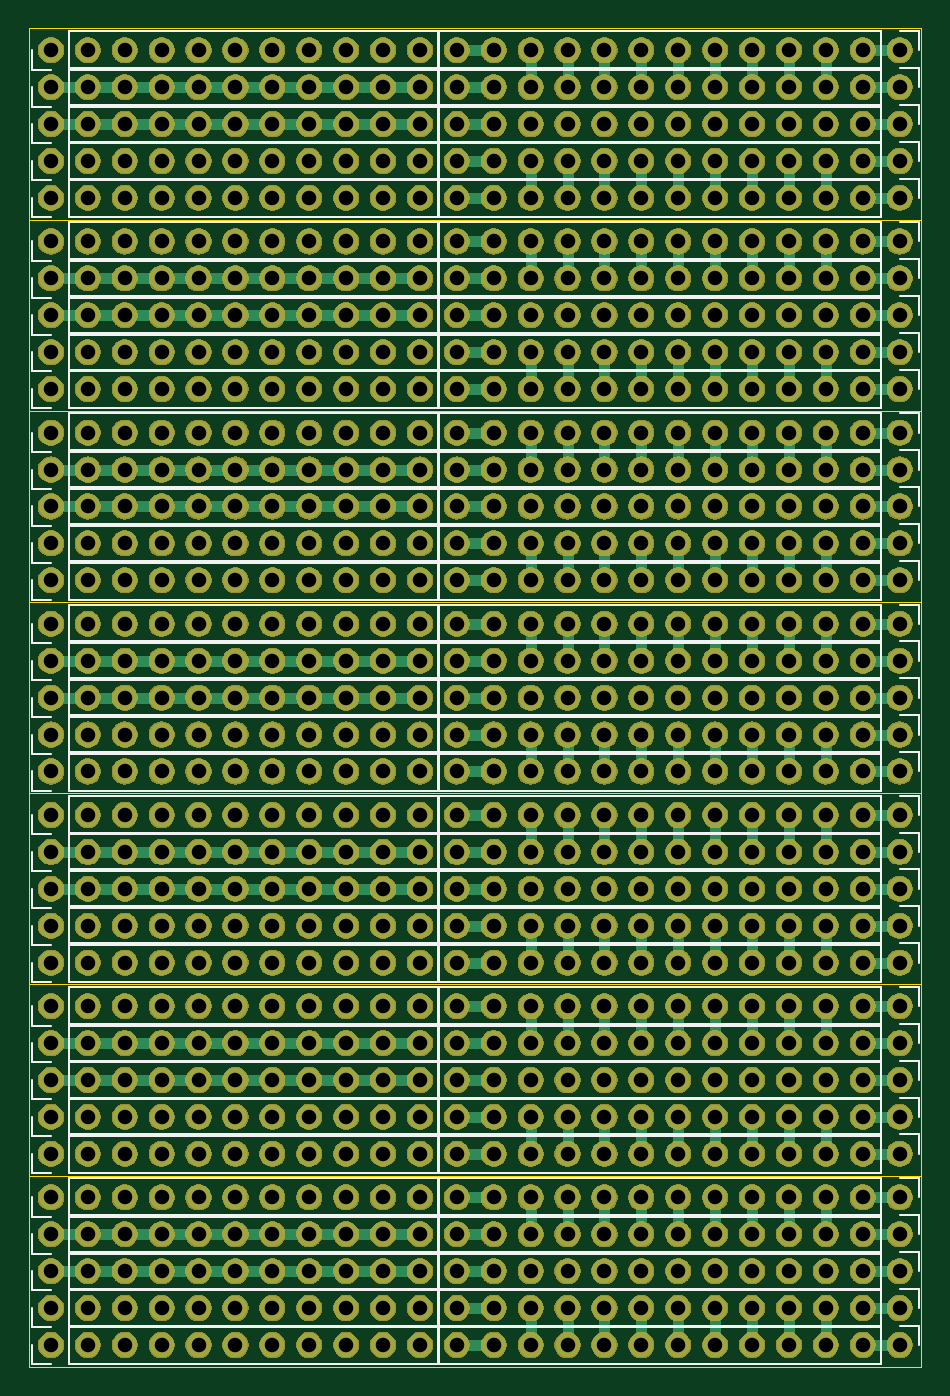
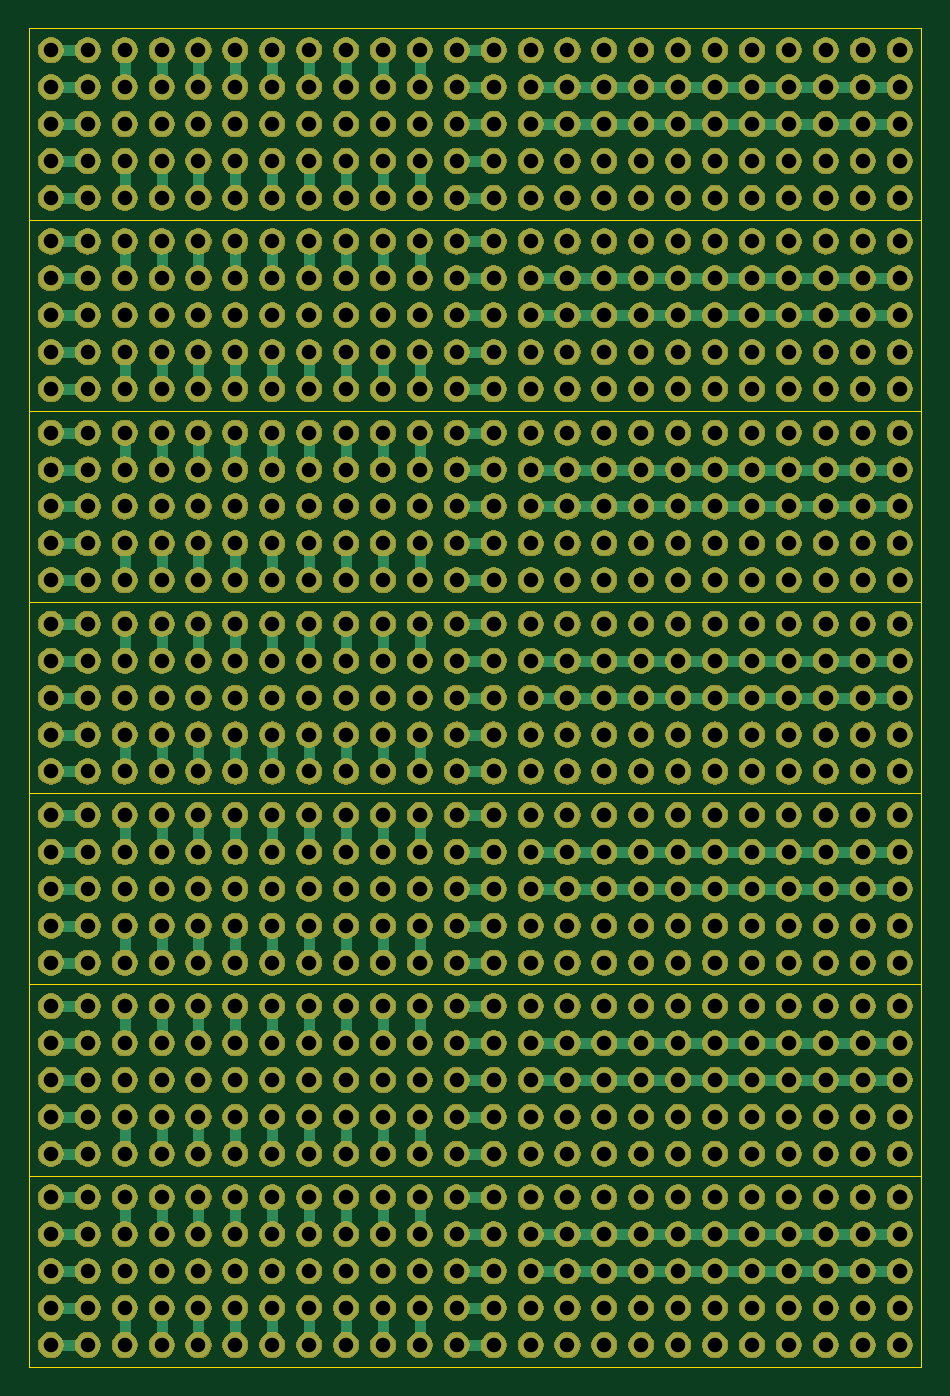
Circuit board: 9 layer files. Board 61.4 x 92.1 mm.
- bottom_copper: RAK_LORA_ADAPTABLE_NODE_BREAKOUT_2AA_PANEL-B_Cu.gbr (38791 bytes)
- bottom_mask: RAK_LORA_ADAPTABLE_NODE_BREAKOUT_2AA_PANEL-B_Mask.gbr (783649 bytes)
- bottom_silk: RAK_LORA_ADAPTABLE_NODE_BREAKOUT_2AA_PANEL-B_SilkS.gbr (525 bytes)
- outline: RAK_LORA_ADAPTABLE_NODE_BREAKOUT_2AA_PANEL-Edge_Cuts.gbr (1899 bytes)
- top_copper: RAK_LORA_ADAPTABLE_NODE_BREAKOUT_2AA_PANEL-F_Cu.gbr (38791 bytes)
- top_mask: RAK_LORA_ADAPTABLE_NODE_BREAKOUT_2AA_PANEL-F_Mask.gbr (783649 bytes)
- top_silk: RAK_LORA_ADAPTABLE_NODE_BREAKOUT_2AA_PANEL-F_SilkS.gbr (21218 bytes)
- drill: RAK_LORA_ADAPTABLE_NODE_BREAKOUT_2AA_PANEL-NPTH.drl (326 bytes)
- drill: RAK_LORA_ADAPTABLE_NODE_BREAKOUT_2AA_PANEL-PTH.drl (14434 bytes)

=== bottom_copper: RAK_LORA_ADAPTABLE_NODE_BREAKOUT_2AA_PANEL-B_Cu.gbr (38791 bytes, source omitted) ===
=== bottom_mask: RAK_LORA_ADAPTABLE_NODE_BREAKOUT_2AA_PANEL-B_Mask.gbr (783649 bytes, source omitted) ===
=== bottom_silk: RAK_LORA_ADAPTABLE_NODE_BREAKOUT_2AA_PANEL-B_SilkS.gbr ===
G04 #@! TF.GenerationSoftware,KiCad,Pcbnew,5.1.5-52549c5~86~ubuntu18.04.1*
G04 #@! TF.CreationDate,2020-08-06T00:34:13-05:00*
G04 #@! TF.ProjectId,,58585858-[number-redacted]-[number-redacted],rev?*
G04 #@! TF.SameCoordinates,Original*
G04 #@! TF.FileFunction,Legend,Bot*
G04 #@! TF.FilePolarity,Positive*
%FSLAX46Y46*%
G04 Gerber Fmt 4.6, Leading zero omitted, Abs format (unit mm)*
G04 Created by KiCad (PCBNEW 5.1.5-52549c5~86~ubuntu18.04.1) date 2020-08-06 00:34:13*
%MOMM*%
%LPD*%
G04 APERTURE LIST*
G04 APERTURE END LIST*
M02*

=== outline: RAK_LORA_ADAPTABLE_NODE_BREAKOUT_2AA_PANEL-Edge_Cuts.gbr ===
G04 #@! TF.GenerationSoftware,KiCad,Pcbnew,5.1.5-52549c5~86~ubuntu18.04.1*
G04 #@! TF.CreationDate,2020-08-06T00:34:13-05:00*
G04 #@! TF.ProjectId,,58585858-[number-redacted]-[number-redacted],rev?*
G04 #@! TF.SameCoordinates,Original*
G04 #@! TF.FileFunction,Profile,NP*
%FSLAX46Y46*%
G04 Gerber Fmt 4.6, Leading zero omitted, Abs format (unit mm)*
G04 Created by KiCad (PCBNEW 5.1.5-52549c5~86~ubuntu18.04.1) date 2020-08-06 00:34:13*
%MOMM*%
%LPD*%
G04 APERTURE LIST*
%ADD10C,0.050000*%
G04 APERTURE END LIST*
D10*
X70155000Y-112285000D02*
X70155000Y-125445000D01*
X70155000Y-99125000D02*
X70155000Y-112285000D01*
X70155000Y-85965000D02*
X70155000Y-99125000D01*
X70155000Y-72805000D02*
X70155000Y-85965000D01*
X70155000Y-59645000D02*
X70155000Y-72805000D01*
X70155000Y-46485000D02*
X70155000Y-59645000D01*
X70155000Y-125445000D02*
X131575000Y-125445000D01*
X70155000Y-112285000D02*
X131575000Y-112285000D01*
X70155000Y-99125000D02*
X131575000Y-99125000D01*
X70155000Y-85965000D02*
X131575000Y-85965000D01*
X70155000Y-72805000D02*
X131575000Y-72805000D01*
X70155000Y-59645000D02*
X131575000Y-59645000D01*
X131575000Y-112285000D02*
X131575000Y-125445000D01*
X131575000Y-99125000D02*
X131575000Y-112285000D01*
X131575000Y-85965000D02*
X131575000Y-99125000D01*
X131575000Y-72805000D02*
X131575000Y-85965000D01*
X131575000Y-59645000D02*
X131575000Y-72805000D01*
X131575000Y-46485000D02*
X131575000Y-59645000D01*
X70155000Y-112285000D02*
X131575000Y-112285000D01*
X70155000Y-99125000D02*
X131575000Y-99125000D01*
X70155000Y-85965000D02*
X131575000Y-85965000D01*
X70155000Y-72805000D02*
X131575000Y-72805000D01*
X70155000Y-59645000D02*
X131575000Y-59645000D01*
X70155000Y-46485000D02*
X131575000Y-46485000D01*
X70155000Y-33325000D02*
X70155000Y-46485000D01*
X131575000Y-33325000D02*
X131575000Y-46485000D01*
X70155000Y-46485000D02*
X131575000Y-46485000D01*
X70155000Y-33325000D02*
X131575000Y-33325000D01*
M02*

=== top_copper: RAK_LORA_ADAPTABLE_NODE_BREAKOUT_2AA_PANEL-F_Cu.gbr (38791 bytes, source omitted) ===
=== top_mask: RAK_LORA_ADAPTABLE_NODE_BREAKOUT_2AA_PANEL-F_Mask.gbr (783649 bytes, source omitted) ===
=== top_silk: RAK_LORA_ADAPTABLE_NODE_BREAKOUT_2AA_PANEL-F_SilkS.gbr (21218 bytes, source omitted) ===
=== drill: RAK_LORA_ADAPTABLE_NODE_BREAKOUT_2AA_PANEL-NPTH.drl ===
M48
; DRILL file {KiCad 5.1.5-52549c5~86~ubuntu18.04.1} date jue 06 ago 2020 00:33:38 -05
; FORMAT={-:-/ absolute / metric / decimal}
; #@! TF.CreationDate,2020-08-06T00:33:38-05:00
; #@! TF.GenerationSoftware,Kicad,Pcbnew,5.1.5-52549c5~86~ubuntu18.04.1
; #@! TF.FileFunction,NonPlated,1,2,NPTH
FMAT,2
METRIC
%
G90
G05
T0
M30

=== drill: RAK_LORA_ADAPTABLE_NODE_BREAKOUT_2AA_PANEL-PTH.drl (14434 bytes, source omitted) ===
